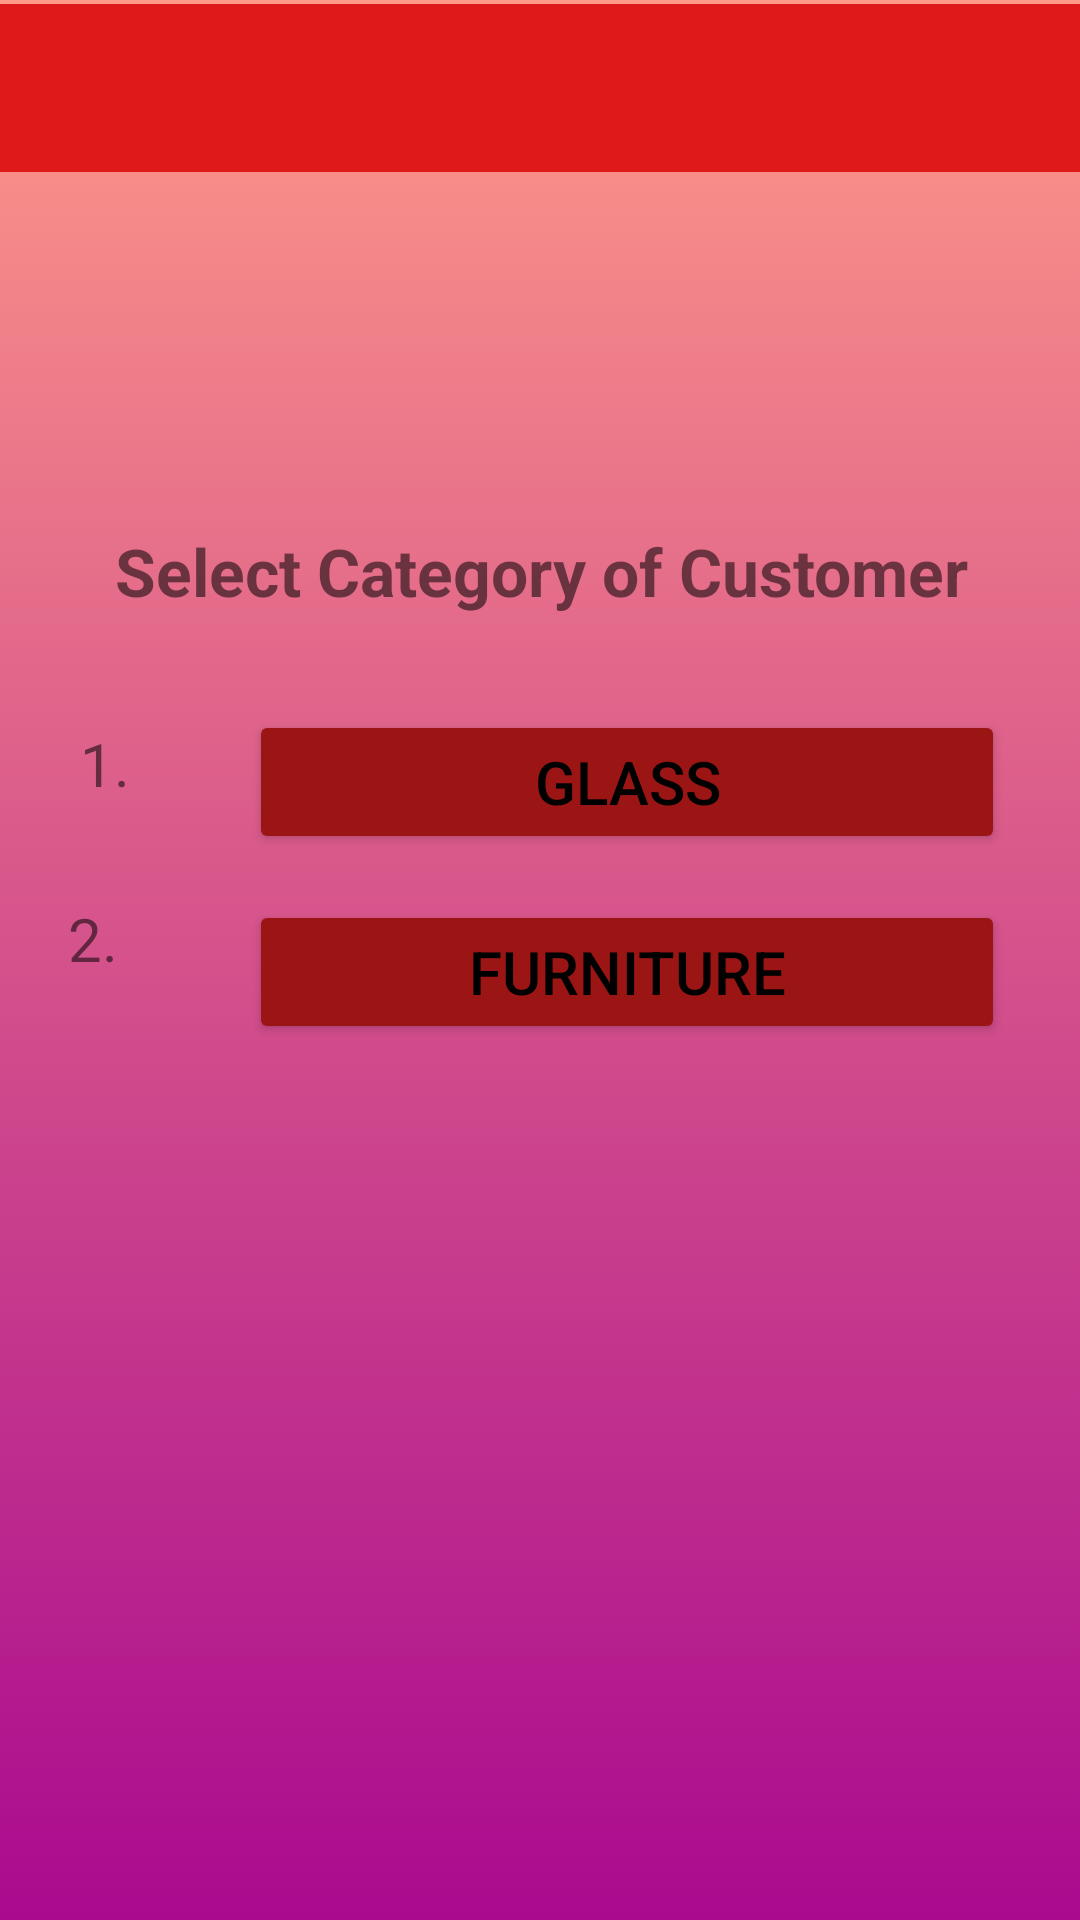

Here is an Android app screen rendered from its layout file. Give the layout XML and the strings, colors and styles it references.
<!-- AndroidManifest.xml: application theme AppTheme -->
<!-- res/layout/activity_show_cust.xml -->
<?xml version="1.0" encoding="utf-8"?>
<androidx.constraintlayout.widget.ConstraintLayout xmlns:android="http://schemas.android.com/apk/res/android"
    xmlns:app="http://schemas.android.com/apk/res-auto"
    xmlns:tools="http://schemas.android.com/tools"
    android:layout_width="match_parent"
    android:layout_height="match_parent"
    android:background="@drawable/main_background"
    tools:context=".show_cust">

    <Button
        android:id="@+id/bg"
        android:layout_width="252dp"
        android:layout_height="48dp"
        android:backgroundTint="@color/colorPrimaryDark"
        android:text="GLASS"
        android:textColor="@color/colorAccent"
        android:textSize="20sp"
        app:layout_constraintBottom_toBottomOf="parent"
        app:layout_constraintEnd_toEndOf="parent"
        app:layout_constraintHorizontal_bias="0.767"
        app:layout_constraintStart_toStartOf="parent"
        app:layout_constraintTop_toBottomOf="@+id/textView"
        app:layout_constraintVertical_bias="0.08" />

    <Button
        android:id="@+id/bf"
        android:layout_width="252dp"
        android:layout_height="48dp"
        android:backgroundTint="@color/colorPrimaryDark"
        android:text="FURNITURE"
        android:textColor="@color/colorAccent"
        android:textSize="20sp"
        app:layout_constraintBottom_toBottomOf="parent"
        app:layout_constraintEnd_toEndOf="parent"
        app:layout_constraintHorizontal_bias="0.767"
        app:layout_constraintStart_toStartOf="parent"
        app:layout_constraintTop_toBottomOf="@+id/bg"
        app:layout_constraintVertical_bias="0.05" />

    <TextView
        android:id="@+id/textView"
        android:layout_width="337dp"
        android:layout_height="30dp"
        android:text="     Select Category of Customer"
        android:textSize="22sp"
        android:textStyle="bold"
        app:layout_constraintBottom_toBottomOf="parent"
        app:layout_constraintEnd_toEndOf="parent"
        app:layout_constraintStart_toStartOf="parent"
        app:layout_constraintTop_toBottomOf="@+id/toolbarsc"
        app:layout_constraintVertical_bias="0.214" />

    <TextView
        android:id="@+id/textVie"
        android:layout_width="58dp"
        android:layout_height="47dp"
        android:text="2."
        android:textSize="20sp"
        app:layout_constraintBottom_toBottomOf="parent"
        app:layout_constraintEnd_toStartOf="@+id/bf"
        app:layout_constraintHorizontal_bias="0.906"
        app:layout_constraintStart_toStartOf="parent"
        app:layout_constraintTop_toBottomOf="@+id/textView3"
        app:layout_constraintVertical_bias="0.05" />

    <TextView
        android:id="@+id/textView3"
        android:layout_width="49dp"
        android:layout_height="43dp"
        android:text="1."
        android:textSize="20sp"
        app:layout_constraintBottom_toBottomOf="parent"
        app:layout_constraintEnd_toStartOf="@+id/bg"
        app:layout_constraintHorizontal_bias="0.785"
        app:layout_constraintStart_toStartOf="parent"
        app:layout_constraintTop_toBottomOf="@+id/textView"
        app:layout_constraintVertical_bias="0.09" />

    <androidx.appcompat.widget.Toolbar
        android:id="@+id/toolbarsc"
        android:layout_width="match_parent"
        android:layout_height="?attr/actionBarSize"
        android:background="@color/colorPrimary"
        app:layout_constraintBottom_toBottomOf="parent"
        app:layout_constraintEnd_toEndOf="parent"
        app:layout_constraintHorizontal_bias="0.0"
        app:layout_constraintStart_toStartOf="parent"
        app:layout_constraintTop_toTopOf="parent"
        app:layout_constraintVertical_bias="0.002"
        tools:ignore="MissingConstraints" />


</androidx.constraintlayout.widget.ConstraintLayout>
<!-- resources referenced by this layout -->
<resources>
  <color name="colorAccent">#000000</color>
  <color name="colorPrimary">#DF1919</color>
  <color name="colorPrimaryDark">#9B1515</color>
  <!-- drawable main_background (drawable-v24) -->
  <?xml version="1.0" encoding="utf-8"?>
  <selector xmlns:android="http://schemas.android.com/apk/res/android">
      <item>
          <shape>
              <gradient
                  android:startColor="#AA0A8F"
                  android:endColor="#F98"
                  android:angle="90"
                  />
          </shape>
      </item>
  </selector>
</resources>
